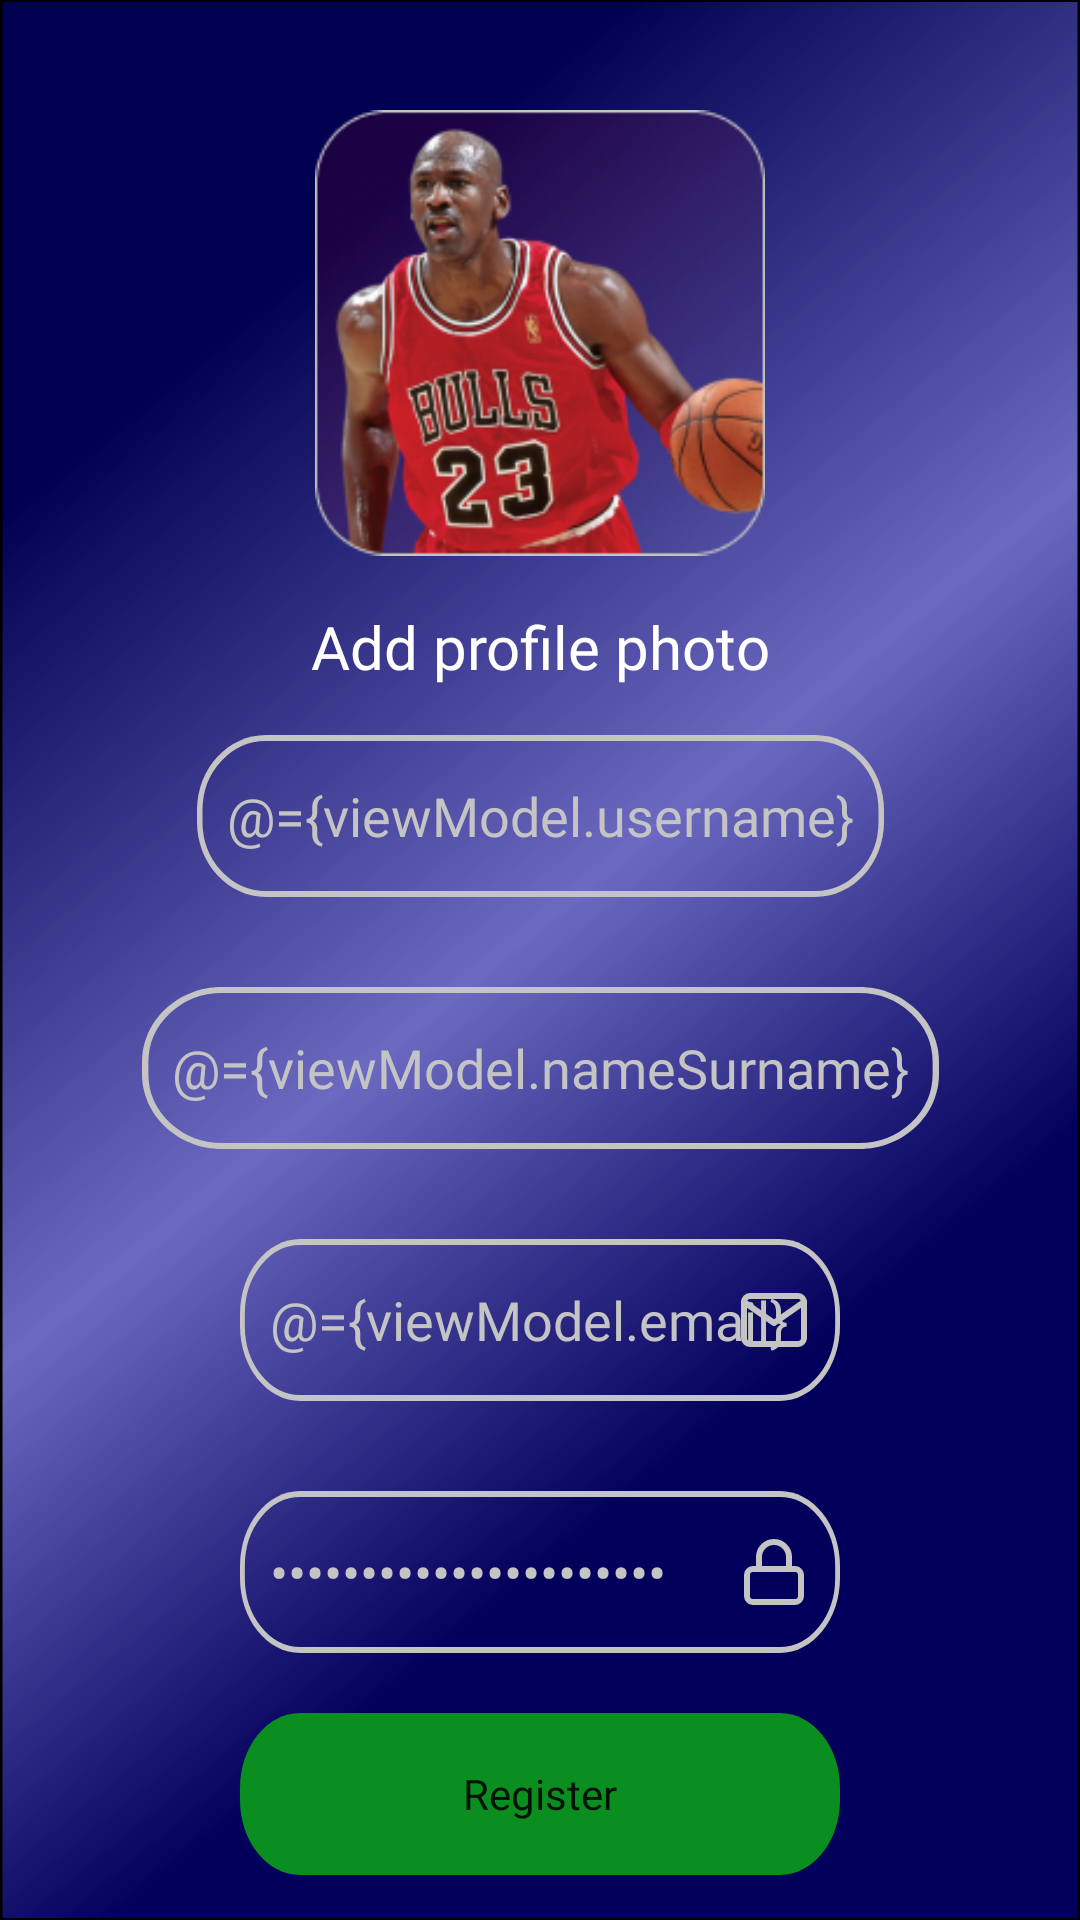

Layout XML and referenced resources for this Android screen:
<!-- AndroidManifest.xml: application theme Theme.BasketManager.NoActionBar -->
<!-- res/layout/fragment_register.xml -->
<?xml version="1.0" encoding="utf-8"?>
<layout xmlns:app="http://schemas.android.com/apk/res-auto">

    <data>

        <variable
            name="fragment"
            type="com.lovrekovic.basketmanager.auth.view.RegisterFragment" />
        <variable
            name="viewModel"
            type="com.lovrekovic.basketmanager.auth.viewmodel.RegisterViewModel" />
    </data>

    <androidx.constraintlayout.widget.ConstraintLayout xmlns:android="http://schemas.android.com/apk/res/android"
        xmlns:tools="http://schemas.android.com/tools"
        android:layout_width="match_parent"
        android:layout_height="match_parent"
        tools:context=".auth.view.RegisterFragment">

        <ImageView
            android:layout_width="match_parent"
            android:layout_height="match_parent"
            android:src="@drawable/background_gradient"
            android:scaleType="fitXY"
            app:layout_constraintTop_toTopOf="parent"
            app:layout_constraintEnd_toEndOf="parent"
            app:layout_constraintBottom_toBottomOf="parent"
            app:layout_constraintStart_toStartOf="parent" />

        <ImageView
            android:id="@+id/Fragment_Register_Photo"
            android:layout_width="150dp"
            android:layout_height="150dp"
            android:src="@drawable/jordan_image"
            android:layout_marginTop="36dp"
            android:onClick="@{() -> fragment.openPicker()}"
            app:layout_constraintTop_toTopOf="parent"
            app:layout_constraintEnd_toEndOf="parent"
            app:layout_constraintStart_toStartOf="parent" />

        <TextView
            android:id="@+id/Fragment_Register_ChangePhotoText"
            android:layout_width="wrap_content"
            android:layout_height="wrap_content"
            android:text="@string/add_profile_photo"
            android:textColor="@android:color/white"
            android:textSize="20sp"
            android:fontFamily="@font/andada"
            android:layout_marginTop="16dp"
            app:layout_constraintTop_toBottomOf="@id/Fragment_Register_Photo"
            app:layout_constraintStart_toStartOf="@id/Fragment_Register_Photo"
            app:layout_constraintEnd_toEndOf="@id/Fragment_Register_Photo" />


        <EditText
            android:id="@+id/Fragment_Register_Username"
            android:layout_width="wrap_content"
            android:layout_height="wrap_content"
            android:background="@drawable/input_text_rectangle"
            android:fontFamily="@font/andada"
            android:hint="@string/username"
            android:textColor="@color/text_gray"
            android:textColorHint="@color/text_gray"
            android:padding="10dp"
            android:text="@={viewModel.username}"
            android:inputType="textPersonName"
            android:singleLine="true"
            android:layout_marginTop="16dp"
            app:layout_constraintEnd_toEndOf="parent"
            app:layout_constraintStart_toStartOf="parent"
            app:layout_constraintTop_toBottomOf="@id/Fragment_Register_ChangePhotoText" />

        <EditText
            android:id="@+id/Fragment_Register_NameSurname"
            android:layout_width="wrap_content"
            android:layout_height="wrap_content"
            android:background="@drawable/input_text_rectangle"
            android:fontFamily="@font/andada"
            android:hint="@string/name_surname"
            android:layout_marginTop="30dp"
            android:textColor="@color/text_gray"
            android:textColorHint="@color/text_gray"
            android:padding="10dp"
            android:text="@={viewModel.nameSurname}"
            android:inputType="textPersonName"
            android:singleLine="true"
            app:layout_constraintEnd_toEndOf="parent"
            app:layout_constraintStart_toStartOf="parent"
            app:layout_constraintTop_toBottomOf="@id/Fragment_Register_Username" />

        <EditText
            android:id="@+id/Fragment_Register_Email"
            android:layout_width="wrap_content"
            android:layout_height="wrap_content"
            android:background="@drawable/input_text_rectangle"
            android:fontFamily="@font/andada"
            android:hint="@string/email"
            android:layout_marginTop="30dp"
            android:textColor="@color/text_gray"
            android:textColorHint="@color/text_gray"
            android:padding="10dp"
            android:text="@={viewModel.email}"
            android:inputType="textEmailAddress"
            android:singleLine="true"
            app:layout_constraintEnd_toEndOf="parent"
            app:layout_constraintStart_toStartOf="parent"
            app:layout_constraintTop_toBottomOf="@id/Fragment_Register_NameSurname" />

        <EditText
            android:id="@+id/Fragment_Register_Password"
            android:layout_width="wrap_content"
            android:layout_height="wrap_content"
            android:background="@drawable/input_text_rectangle"
            android:fontFamily="@font/andada"
            android:hint="@string/password"
            android:layout_marginTop="30dp"
            android:textColor="@color/text_gray"
            android:textColorHint="@color/text_gray"
            android:padding="10dp"
            android:text="@={viewModel.password}"
            android:inputType="textPassword"
            android:singleLine="true"
            app:layout_constraintEnd_toEndOf="parent"
            app:layout_constraintStart_toStartOf="parent"
            app:layout_constraintTop_toBottomOf="@id/Fragment_Register_Email" />

        <ImageView
            android:layout_width="wrap_content"
            android:layout_height="wrap_content"
            android:src="@drawable/ic_mail"
            android:layout_marginEnd="10dp"
            app:layout_constraintTop_toTopOf="@id/Fragment_Register_Email"
            app:layout_constraintEnd_toEndOf="@id/Fragment_Register_Email"
            app:layout_constraintBottom_toBottomOf="@id/Fragment_Register_Email" />

        <ImageView
            android:layout_width="wrap_content"
            android:layout_height="wrap_content"
            android:src="@drawable/ic_lock"
            android:layout_marginEnd="10dp"
            app:layout_constraintTop_toTopOf="@id/Fragment_Register_Password"
            app:layout_constraintEnd_toEndOf="@id/Fragment_Register_Password"
            app:layout_constraintBottom_toBottomOf="@id/Fragment_Register_Password" />

        <Button
            android:id="@+id/Fragment_Register_Register"
            android:layout_width="wrap_content"
            android:layout_height="wrap_content"
            android:background="@drawable/green_button"
            android:text="@string/register"
            android:textAllCaps="false"
            android:fontFamily="@font/andada"
            android:layout_weight="1"
            android:textSize="14sp"
            android:onClick="@{() -> viewModel.register()}"
            android:layout_marginTop="20dp"
            app:layout_constraintEnd_toEndOf="parent"
            app:layout_constraintStart_toStartOf="parent"
            app:layout_constraintTop_toBottomOf="@id/Fragment_Register_Password"/>
    </androidx.constraintlayout.widget.ConstraintLayout>
</layout>
<!-- resources referenced by this layout -->
<resources>
  <color name="text_gray">#FFC4C4C4</color>
  <!-- drawable green_button (drawable) -->
  <?xml version="1.0" encoding="utf-8"?>
  <vector xmlns:android="http://schemas.android.com/apk/res/android"
      android:width="200dp"
      android:height="54dp"
      android:viewportWidth="249"
      android:viewportHeight="54">
      <group>
          <clip-path android:pathData="M25 0H224C237.807 0 249 11.1929 249 25V29C249 42.8071 237.807 54 224 54H25C11.1929 54 0 42.8071 0 29V25C0 11.1929 11.1929 0 25 0Z" />
          <path
              android:pathData="M25 0H224C237.807 0 249 11.1929 249 25V29C249 42.8071 237.807 54 224 54H25C11.1929 54 0 42.8071 0 29V25C0 11.1929 11.1929 0 25 0Z"
              android:strokeWidth="200"
              android:strokeColor="@color/green" />
      </group>
  </vector>
  <!-- drawable ic_mail (drawable) -->
  <vector xmlns:android="http://schemas.android.com/apk/res/android"
      android:width="24dp"
      android:height="24dp"
      android:viewportWidth="24"
      android:viewportHeight="24">
    <path
        android:pathData="M4,4H20C21.1,4 22,4.9 22,6V18C22,19.1 21.1,20 20,20H4C2.9,20 2,19.1 2,18V6C2,4.9 2.9,4 4,4Z"
        android:strokeLineJoin="round"
        android:strokeWidth="2"
        android:fillColor="#00000000"
        android:strokeColor="#C4C4C4"
        android:strokeLineCap="round"/>
    <path
        android:pathData="M22,6L12,13L2,6"
        android:strokeLineJoin="round"
        android:strokeWidth="2"
        android:fillColor="#00000000"
        android:strokeColor="#C4C4C4"
        android:strokeLineCap="round"/>
  </vector>
  <!-- drawable input_text_rectangle (drawable) -->
  <?xml version="1.0" encoding="utf-8"?>
  <vector xmlns:android="http://schemas.android.com/apk/res/android"
      android:width="200dp"
      android:height="54dp"
      android:viewportWidth="249"
      android:viewportHeight="54">
      <group>
          <clip-path android:pathData="M25 0H224C237.807 0 249 11.1929 249 25V29C249 42.8071 237.807 54 224 54H25C11.1929 54 0 42.8071 0 29V25C0 11.1929 11.1929 0 25 0Z" />
          <path
              android:pathData="M25 0H224C237.807 0 249 11.1929 249 25V29C249 42.8071 237.807 54 224 54H25C11.1929 54 0 42.8071 0 29V25C0 11.1929 11.1929 0 25 0Z"
              android:strokeWidth="4"
              android:strokeColor="#C4C4C4" />
      </group>
  </vector>
  <string name="add_profile_photo">Add profile photo</string>
  <string name="email">Email</string>
  <string name="name_surname">Name/Surname</string>
  <string name="password">Password</string>
  <string name="register">Register</string>
  <string name="username">Username</string>
  <style name="Theme.BasketManager.NoActionBar" parent="Theme.MaterialComponents.DayNight.NoActionBar">
          
          <item name="colorPrimary">@color/green</item>
          <item name="colorPrimaryVariant">@color/purple_700</item>
          <item name="colorOnPrimary">@color/white</item>
          
          <item name="colorSecondary">@color/teal_200</item>
          <item name="colorSecondaryVariant">@color/teal_700</item>
          <item name="colorOnSecondary">@color/black</item>
          
          <item name="android:statusBarColor" tools:targetApi="l">?attr/colorPrimaryVariant</item>
          
      </style>
  <color name="green">#FF0B8E20</color>
  <color name="purple_700">#FF3700B3</color>
  <color name="white">#FFFFFFFF</color>
  <color name="teal_200">#FF03DAC5</color>
  <color name="teal_700">#FF018786</color>
  <color name="black">#FF000000</color>
</resources>
